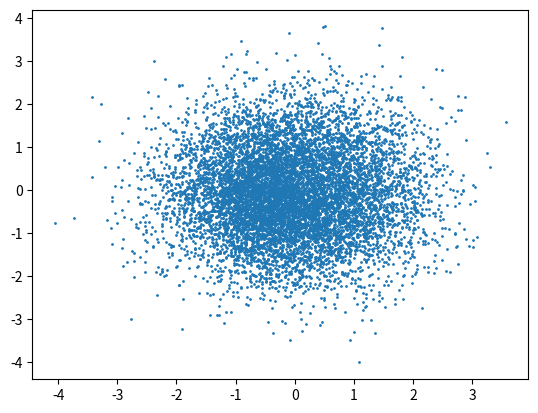

Generate this figure with matplotlib:
# -*- coding: utf-8 -*-
"""
Created on Mon Sep  3 18:11:00 2018

[redacted]
"""

### Load Packages
import numpy as np
from matplotlib import*
import matplotlib.pyplot as plt

def marsaglia(n,seed=778):
    np.random.seed(seed)
    u1=np.random.normal(0,1,n)
    u2=np.random.normal(0,1,n)
    v1=2*u1-1
    v2=2*u2-1

    normal=[]
    i=0
    while (i < n):
        if((v1[i]**2+v2[i]**2) < 1):
            w=v1[i]**2+v2[i]**2
            z1=v1[i]*np.sqrt(-2*np.log(w)/w)
            z2=v2[i]*np.sqrt(-2*np.log(w)/w)
            normal.append([z1,z2])
        i+=1
    return normal


normal_values = marsaglia(100000)

normal_values = np.array(normal_values)
x = normal_values[:,0]
y = normal_values[:,1]

plt.scatter(x,y,s=1)
